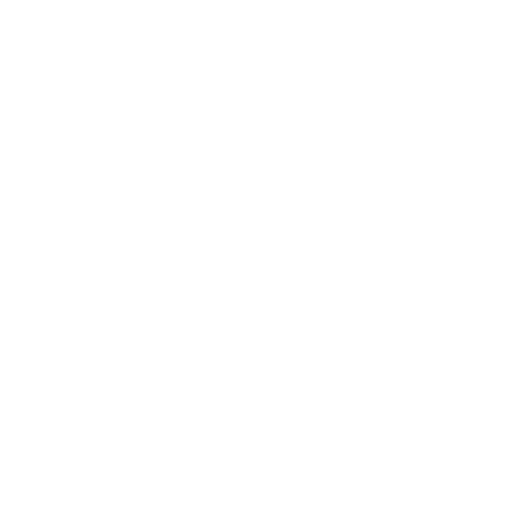
t = 0.00 s
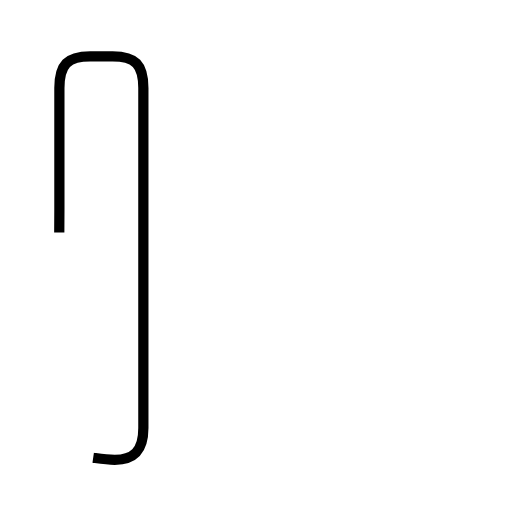
t = 2.00 s
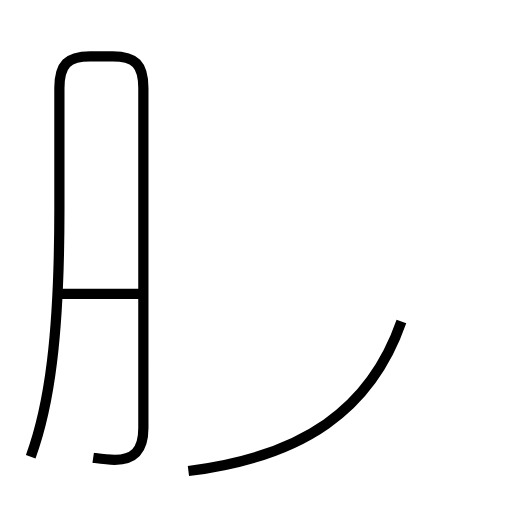
t = 3.72 s
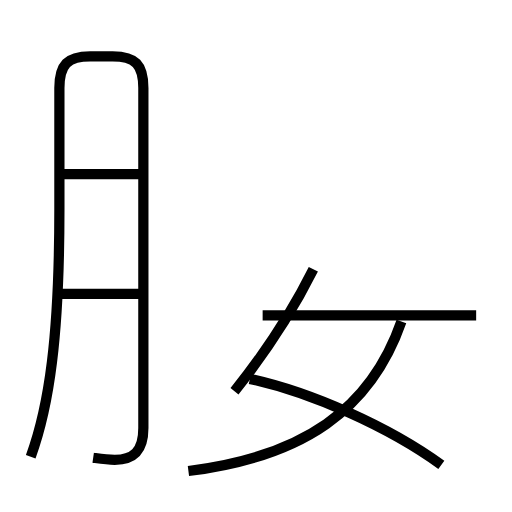
t = 5.63 s
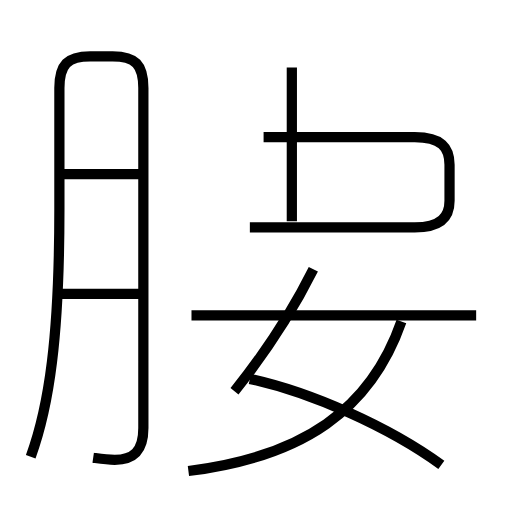
t = 7.62 s
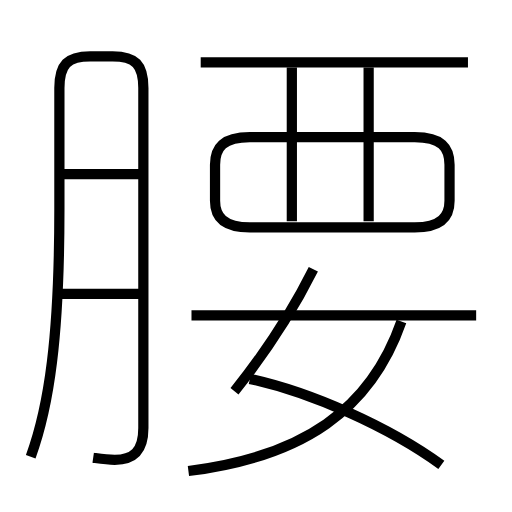
t = 9.29 s

The animated SVG that drew these frames (rendered in a browser with its animation timeline set to each time). Animation: 11 SMIL elements (animate=11); one cycle of 9.29 s.

<?xml version='1.0' encoding='utf-8'?>
<svg viewBox="0.0 -6.0 50.0 50.0" version="1.1" xmlns="http://www.w3.org/2000/svg"><rect x="-1000" y="-1000" width="2000" height="2000" stroke="white" fill="white" /><g style="fill:none;stroke:#000000;stroke-width:1"><path d="M 9.1 0.7 C 9.8 0.8 10.4 0.9 11.2 0.9 C 13.0 0.9 14.0 0.1 14.0 -2.2 L 14.0 -35.4 C 14.0 -37.7 13.2 -38.5 11.0 -38.5 L 8.8 -38.5 C 6.6 -38.5 5.8 -37.7 5.8 -35.4 L 5.8 -23.6 C 5.8 -11.1 4.8 -4.3 3.0 0.6 " transform="translate(0.0 38.0)" stroke-dasharray="88.73270811658632" stroke-dashoffset="88.73270811658632"><animate attributeName="stroke-dashoffset" from="88.73270811658632" to="0" dur="2.6619812434975896s" begin="0s" fill="freeze" /></path><path d="M 13.7 -15.3 L 5.5 -15.3 " transform="translate(0.0 38.0)" stroke-dasharray="8.2" stroke-dashoffset="8.2"><animate attributeName="stroke-dashoffset" from="8.2" to="0" dur="0.24599999999999997s" begin="2.6619812434975896s" fill="freeze" /></path><path d="M 18.4 2.0 C 29.6 0.6 36.2 -4.0 39.2 -12.6 " transform="translate(0.0 38.0)" stroke-dasharray="26.988788806122052" stroke-dashoffset="26.988788806122052"><animate attributeName="stroke-dashoffset" from="26.988788806122052" to="0" dur="0.8096636641836615s" begin="2.9079812434975896s" fill="freeze" /></path><path d="M 13.7 -27.0 L 5.6 -27.0 " transform="translate(0.0 38.0)" stroke-dasharray="8.1" stroke-dashoffset="8.1"><animate attributeName="stroke-dashoffset" from="8.1" to="0" dur="0.243s" begin="3.717644907681251s" fill="freeze" /></path><path d="M 43.1 1.4 C 38.0 -2.3 30.4 -5.7 24.4 -7.0 " transform="translate(0.0 38.0)" stroke-dasharray="20.624666392777673" stroke-dashoffset="20.624666392777673"><animate attributeName="stroke-dashoffset" from="20.624666392777673" to="0" dur="0.6187399917833302s" begin="3.960644907681251s" fill="freeze" /></path><path d="M 22.9 -5.8 C 26.2 -9.9 28.6 -13.7 30.6 -17.7 " transform="translate(0.0 38.0)" stroke-dasharray="14.202121103067753" stroke-dashoffset="14.202121103067753"><animate attributeName="stroke-dashoffset" from="14.202121103067753" to="0" dur="0.4260636330920326s" begin="4.579384899464581s" fill="freeze" /></path><path d="M 46.5 -13.2 L 18.7 -13.2 " transform="translate(0.0 38.0)" stroke-dasharray="27.8" stroke-dashoffset="27.8"><animate attributeName="stroke-dashoffset" from="27.8" to="0" dur="0.834s" begin="5.005448532556613s" fill="freeze" /></path><path d="M 28.5 -22.4 L 28.5 -37.4 " transform="translate(0.0 38.0)" stroke-dasharray="15.0" stroke-dashoffset="15.0"><animate attributeName="stroke-dashoffset" from="15.0" to="0" dur="0.44999999999999996s" begin="5.839448532556613s" fill="freeze" /></path><path d="M 24.4 -21.8 L 40.5 -21.8 C 43.1 -21.8 43.9 -22.9 43.9 -24.4 L 43.9 -27.9 C 43.9 -29.6 43.1 -30.6 40.5 -30.6 L 24.4 -30.6 C 21.8 -30.6 21.0 -29.6 21.0 -27.9 L 21.0 -24.4 C 21.0 -22.9 21.8 -21.8 24.4 -21.8 Z " transform="translate(0.0 38.0)" stroke-dasharray="59.01651424327404" stroke-dashoffset="59.01651424327404"><animate attributeName="stroke-dashoffset" from="59.01651424327404" to="0" dur="1.7704954272982212s" begin="6.289448532556613s" fill="freeze" /></path><path d="M 36.0 -22.4 L 36.0 -37.4 " transform="translate(0.0 38.0)" stroke-dasharray="15.0" stroke-dashoffset="15.0"><animate attributeName="stroke-dashoffset" from="15.0" to="0" dur="0.44999999999999996s" begin="8.059943959854834s" fill="freeze" /></path><path d="M 45.7 -37.9 L 19.6 -37.9" transform="translate(0.0 38.0)" stroke-dasharray="26.1" stroke-dashoffset="26.1"><animate attributeName="stroke-dashoffset" from="26.1" to="0" dur="0.783s" begin="8.509943959854834s" fill="freeze" /></path></g></svg>
